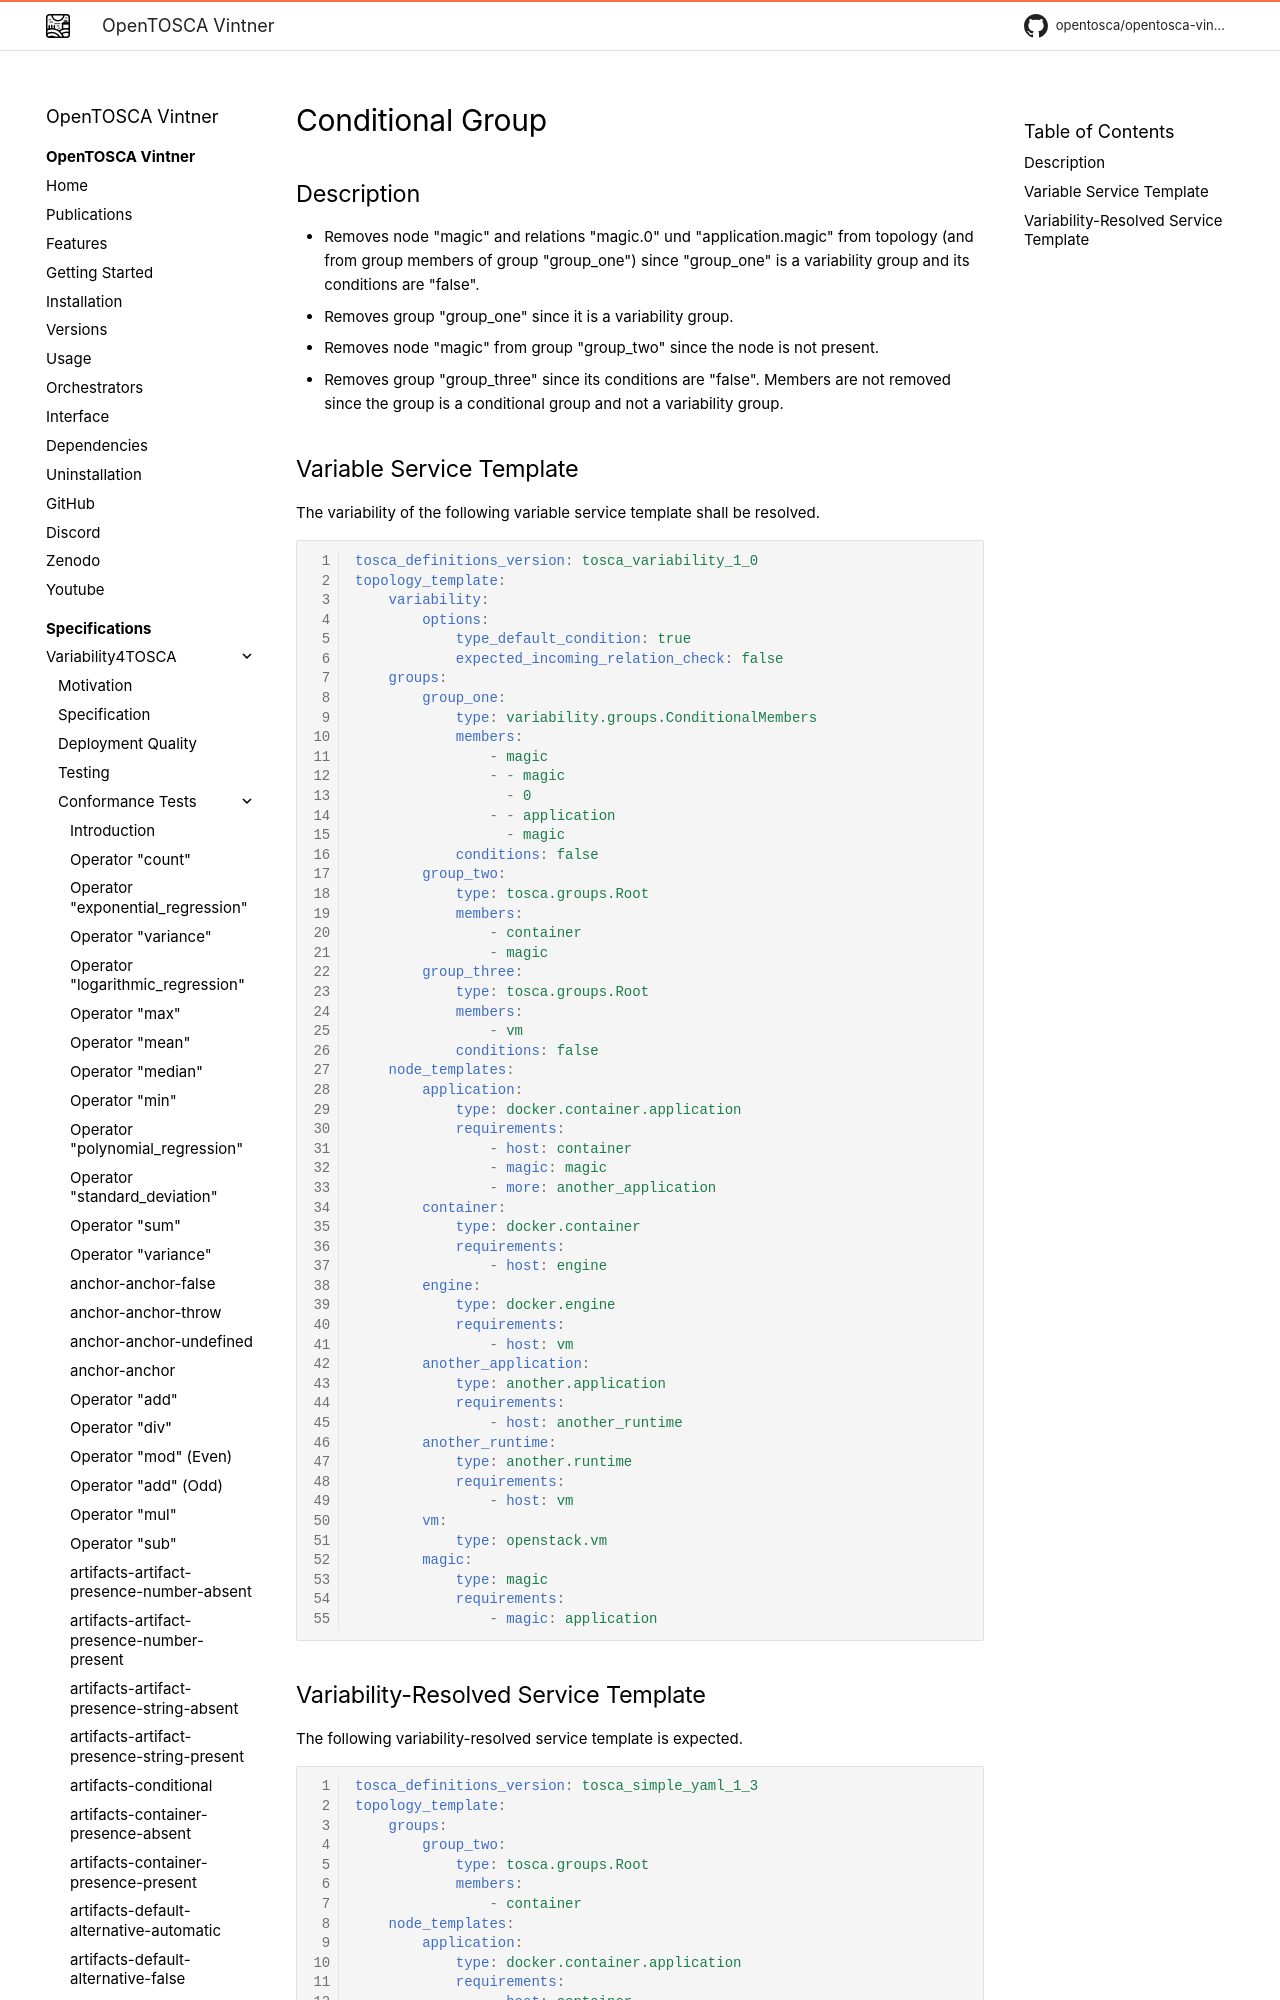

repository: OpenTOSCA/opentosca-vintner · page: variability4tosca/tests/test-groups-conditional/index.html · generator: mkdocs

# Conditional Group

{{ autogenerated_notice('./task docs:generate:tests:variability') }}

## Description

- Removes node "magic" and relations "magic.0" und "application.magic" from topology (and from group members of group "group_one") since "group_one" is a variability group and its conditions are "false".
- Removes group
